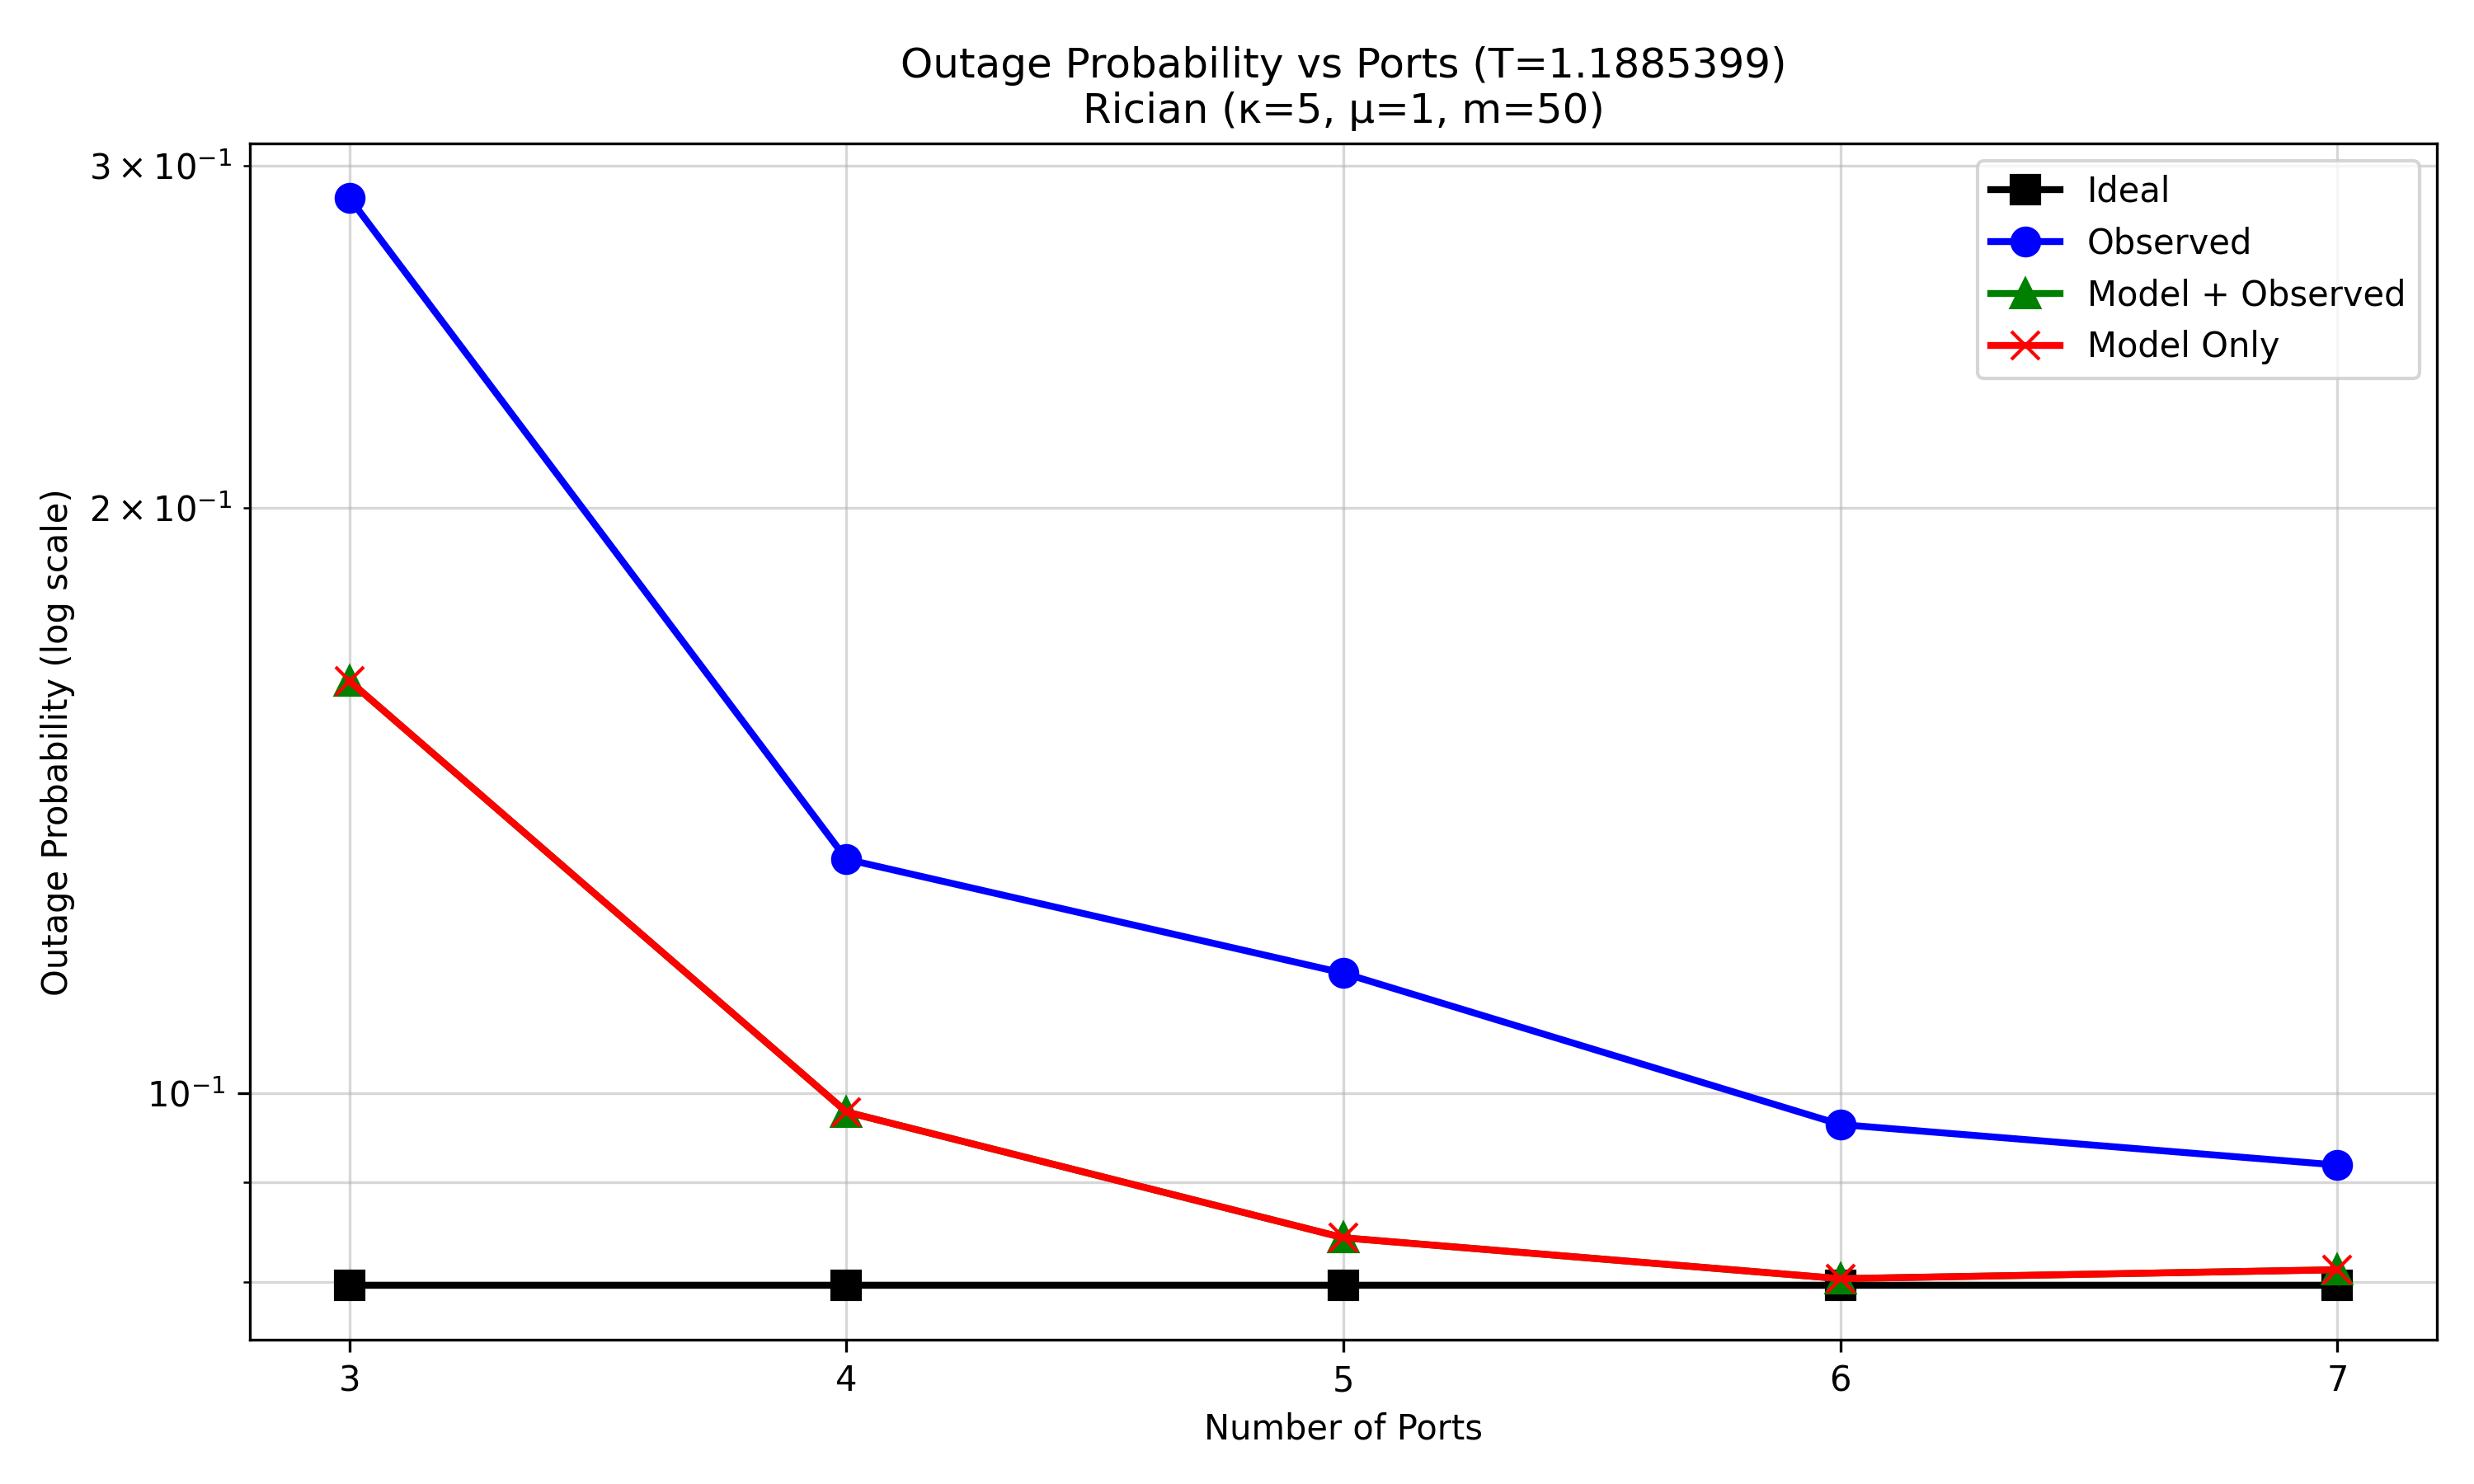

Data behind this chart, as committed beside it:
script_prefix, regime, configured_ports, num_samples, ideal_op, ideal_n_outage_samples, Ideal_good_samples, observed_op, observed_n_outage_samples, Observed_good_samples, model_plus_observed_op, model_plus_observed_n_outage_samples, Model + Observed_good_samples, model_only_op, model_only_n_outage_samples, Model Only_good_samples
nas_ptq_mobv3_all_regimes_, kappa5_mu1_m50, 3, 200000, 0.07967, 15934, 184066, 0.2887, 57742, 142258, 0.163, 32595, 167405, 0.163, 32595, 167405
nas_ptq_mobv3_all_regimes_, kappa5_mu1_m50, 4, 200000, 0.07967, 15934, 184066, 0.132, 26395, 173605, 0.09785, 19569, 180431, 0.09785, 19569, 180431
nas_ptq_mobv3_all_regimes_, kappa5_mu1_m50, 5, 200000, 0.07967, 15934, 184066, 0.1153, 23065, 176935, 0.0843, 16860, 183140, 0.0843, 16860, 183140
nas_ptq_mobv3_all_regimes_, kappa5_mu1_m50, 6, 200000, 0.07967, 15934, 184066, 0.0964, 19280, 180720, 0.08031, 16063, 183937, 0.08031, 16063, 183937
nas_ptq_mobv3_all_regimes_, kappa5_mu1_m50, 7, 200000, 0.07967, 15934, 184066, 0.09188, 18377, 181623, 0.08117, 16234, 183766, 0.08117, 16234, 183766
